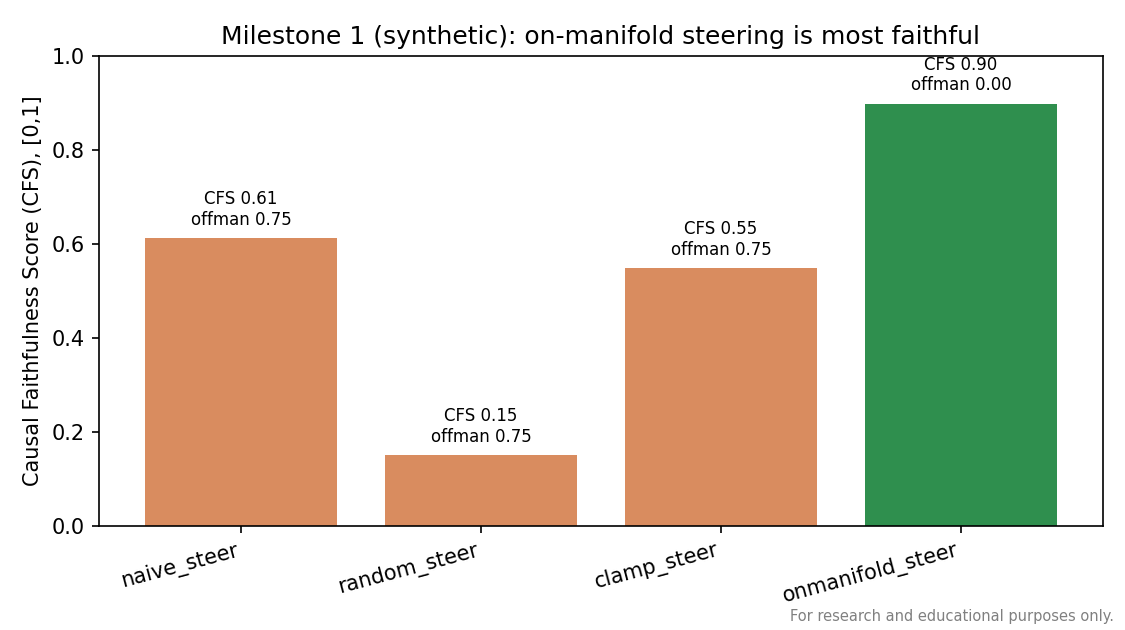

The data file committed next to this chart (first rows):
variant, monotonicity, specificity, sufficiency, cfs, cfs_empirical, offmanifold_residual
naive_steer, 1.0, 0.987, 1.0, 0.6121, 0.9956, 0.75
random_steer, 0.0, 0.8107, 1.0, 0.15, 0.0, 0.75
clamp_steer, 1.0, 0.987, 1.0, 0.5487, 0.9956, 0.75
onmanifold_steer, 1.0, 0.5674, 1.0, 0.8981, 0.7974, 0.0
